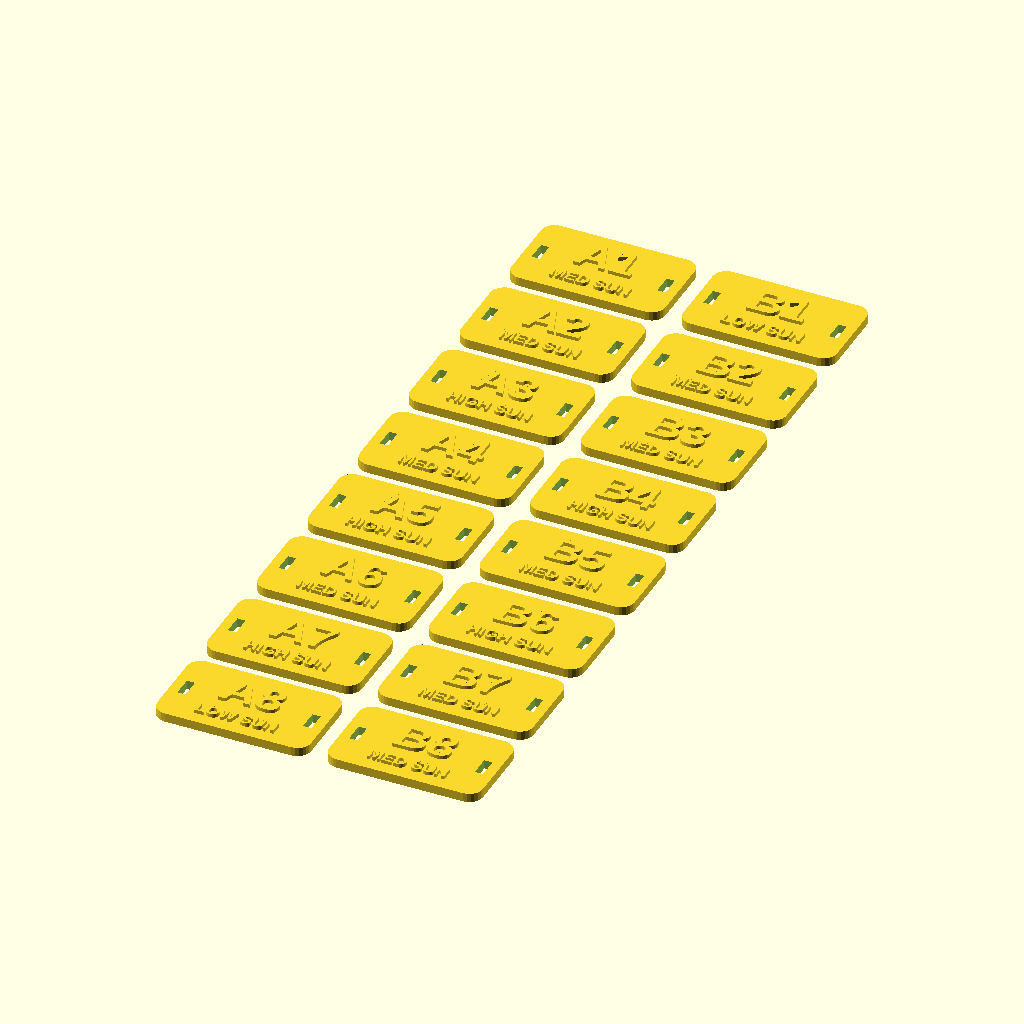
Cell 1: rendered with the file's own defaults.
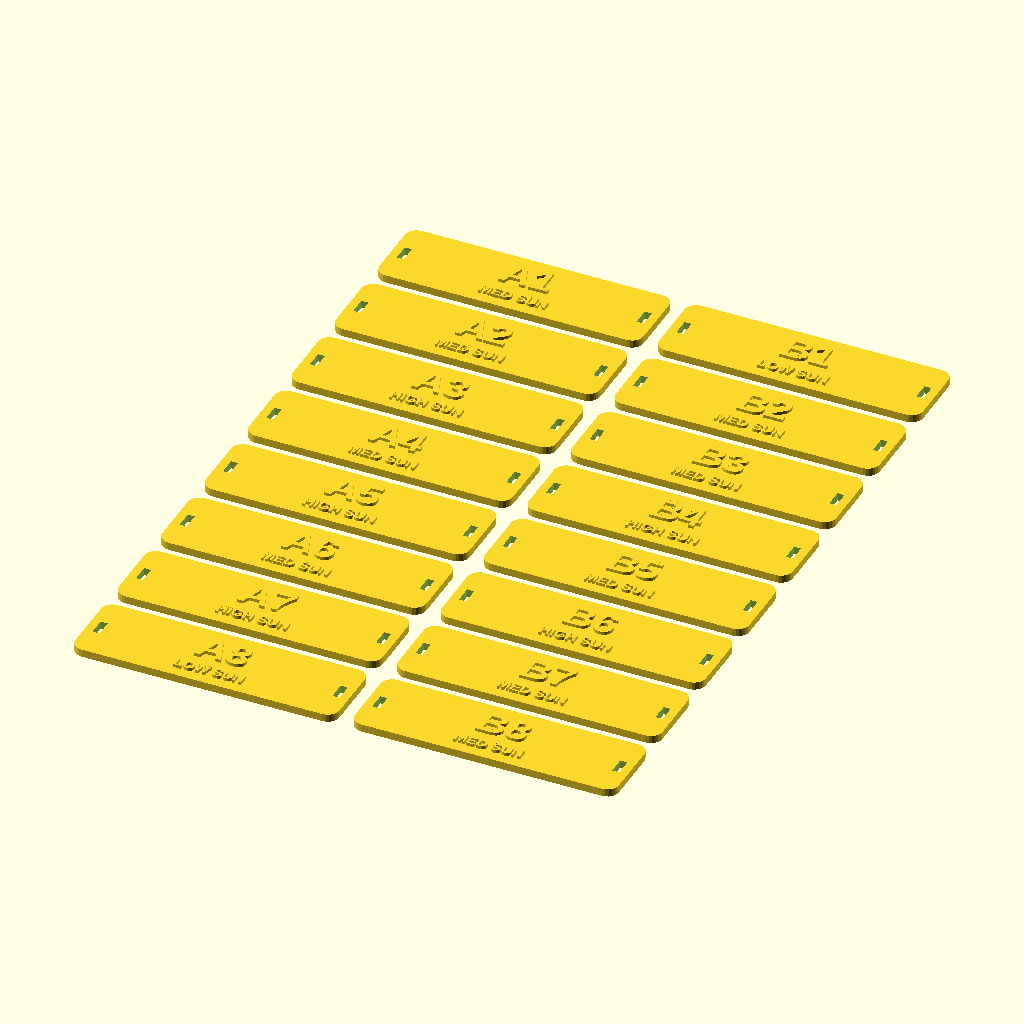
Cell 2: tag_w = 68 (everything else at default).
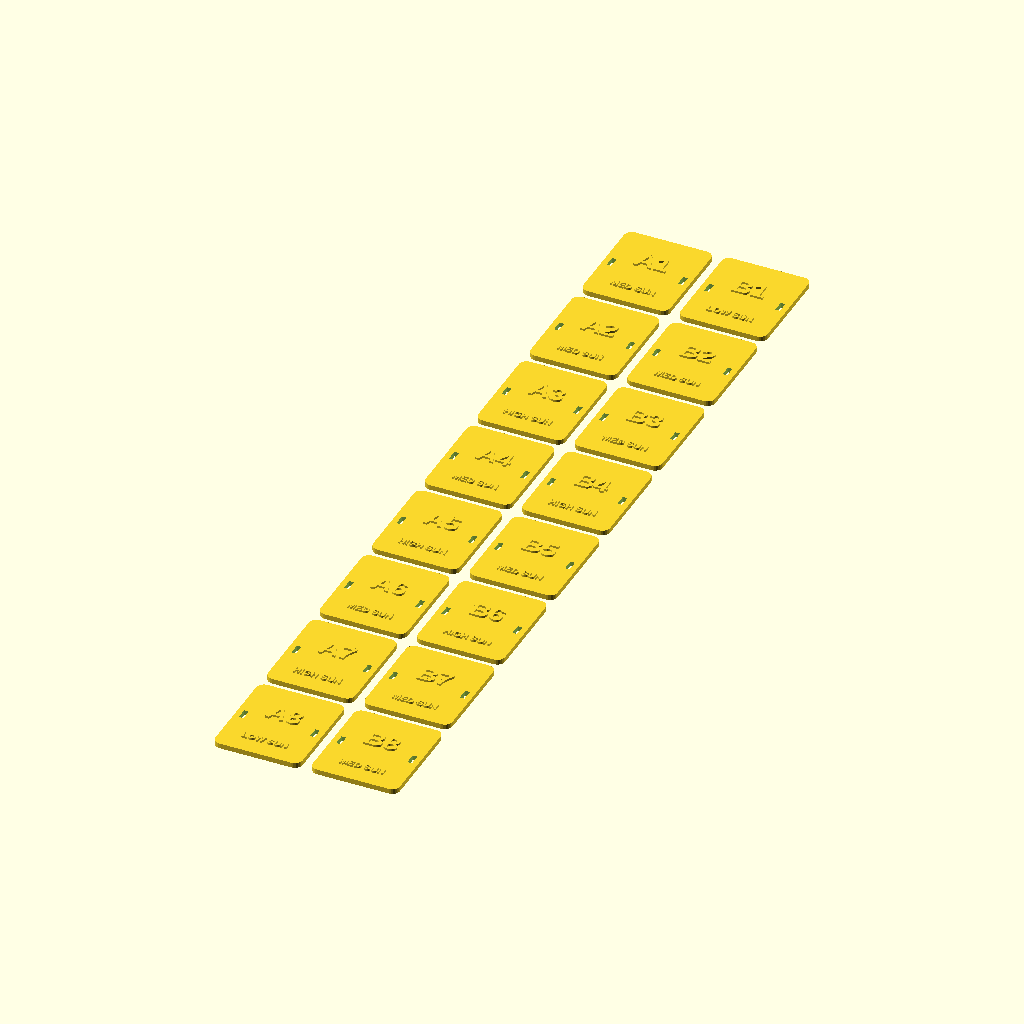
Cell 3: tag_h = 40 (everything else at default).
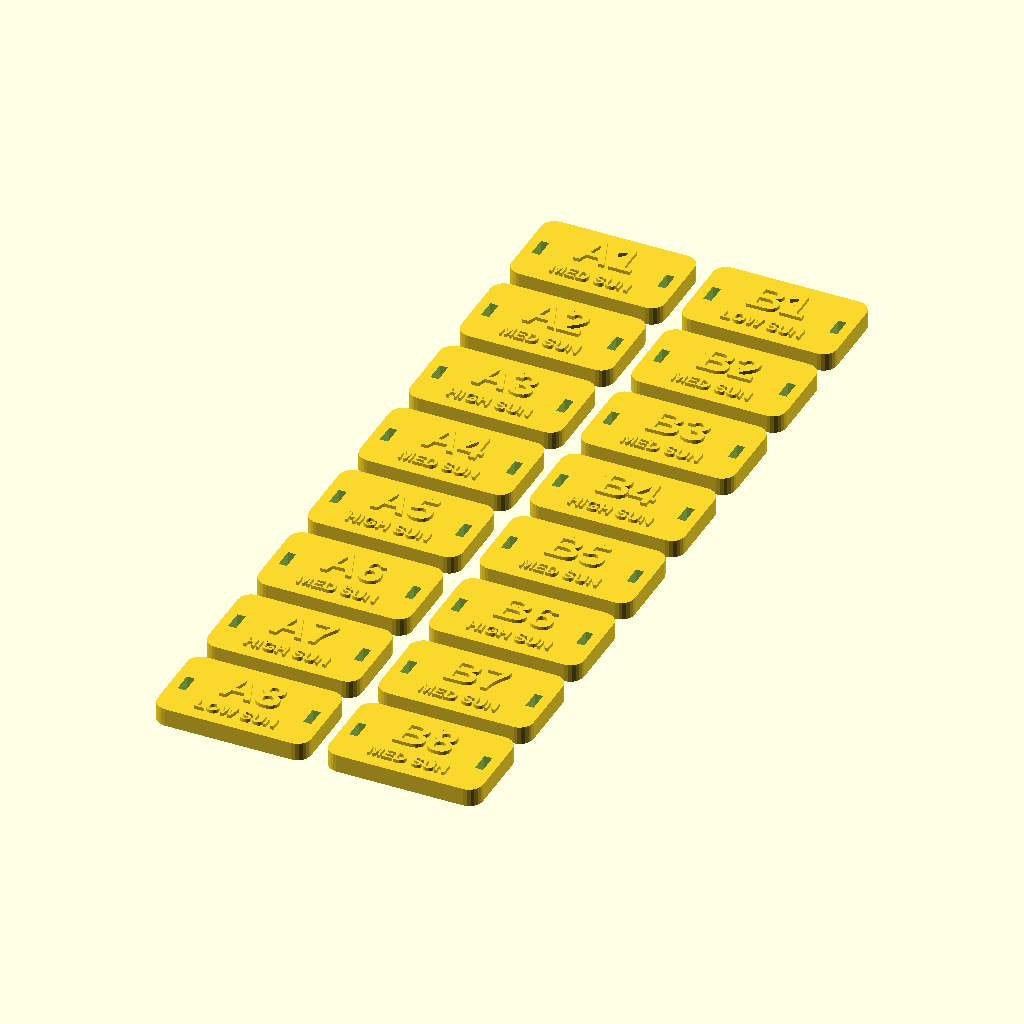
Cell 4 — thick set to 4, the other parameters unchanged.
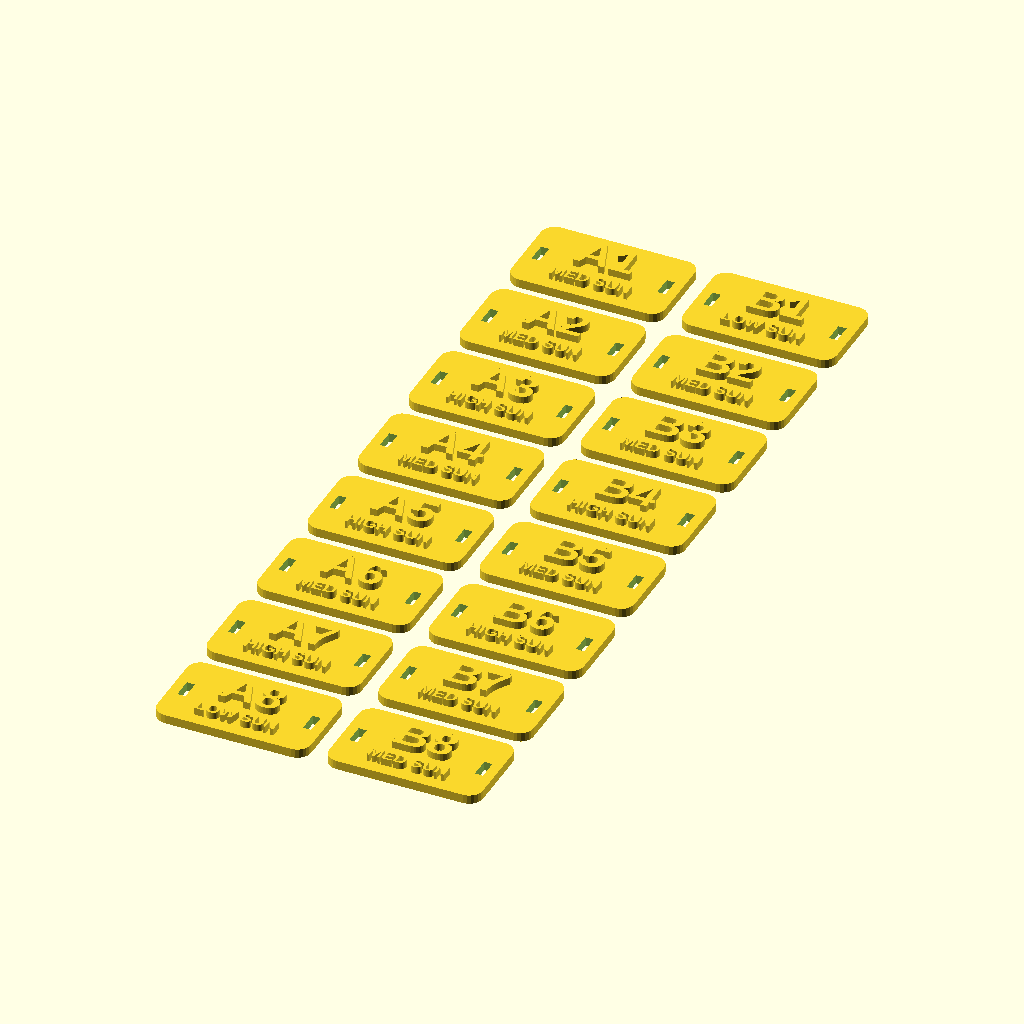
Cell 5: text_h = 1.6 (everything else at default).
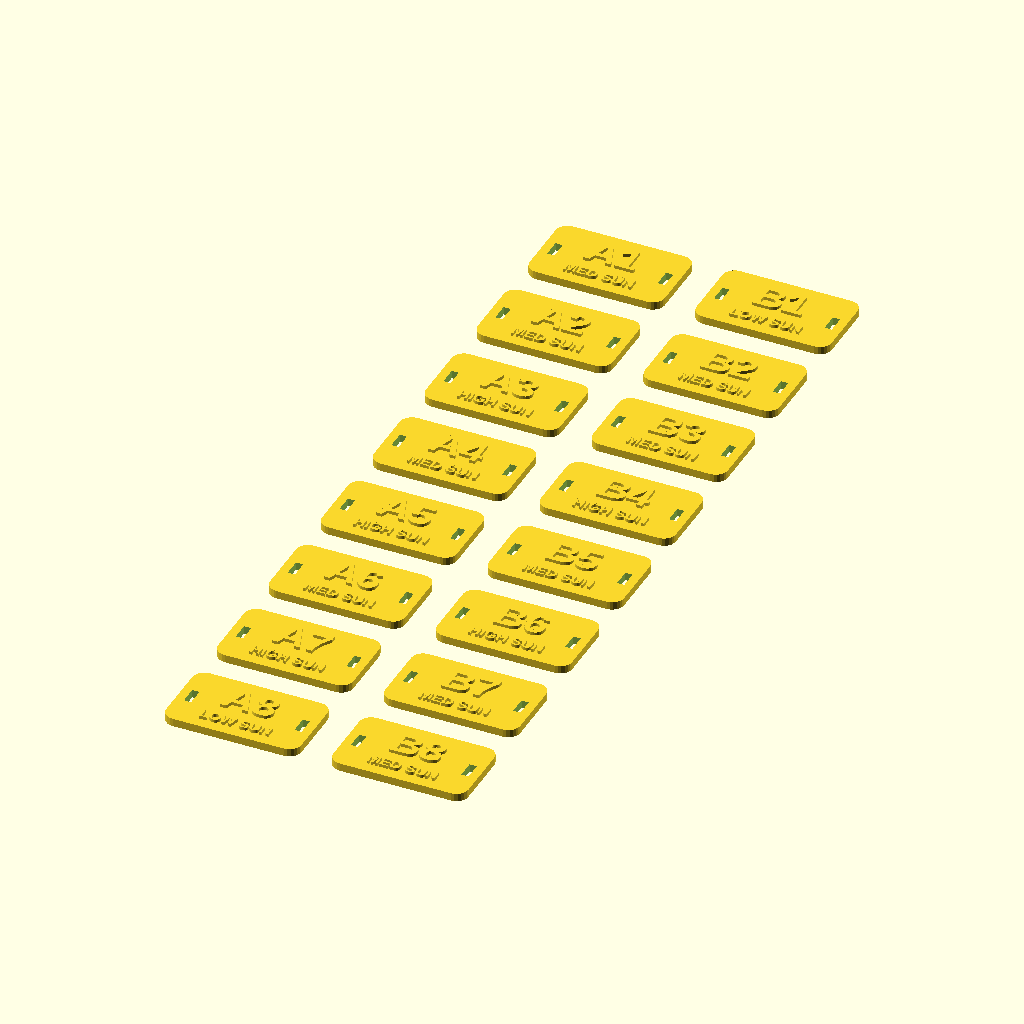
Cell 6 — gap set to 8, the other parameters unchanged.
All cells are drawn from the same view direction (rotation 55°, 0°, 25°, orthographic, colour scheme Cornfield), but the view is re-fitted for each cell, so position and scale can differ between cells as well as the parameter.
The OpenSCAD source (public/maker/slot-tags.scad):
// Growing Minds · Slot tags A1–B8 (one plate)
// Matches the app's Slot Tracker: column A on the LEFT as you face the
// tower, row 1 at the TOP. Each tag has two zip-tie slots, so it fits any
// column without measuring. Sun level is printed under the slot number.
// PLA, 0.2 mm layers, no supports. Optional: swap filament at the text
// layer for two-color tags.

tag_w   = 34;   // mm
tag_h   = 20;   // mm
thick   = 2;    // mm
text_h  = 0.8;
gap     = 4;
slot_w  = 4.5;  // zip-tie slot (fits ties up to 4 mm wide)
slot_t  = 1.8;
$fn = 24;

// Same light map as src/config/gardyn.js
sun = [
  ["A1","MED"],["A2","MED"],["A3","HIGH"],["A4","MED"],["A5","HIGH"],["A6","MED"],["A7","HIGH"],["A8","LOW"],
  ["B1","LOW"],["B2","MED"],["B3","MED"],["B4","HIGH"],["B5","MED"],["B6","HIGH"],["B7","MED"],["B8","MED"]
];

module tag(id, level) {
  difference() {
    hull() for (x = [3, tag_w - 3], y = [3, tag_h - 3]) translate([x, y, 0]) cylinder(r = 3, h = thick);
    for (x = [2.2, tag_w - 2.2 - slot_t]) translate([x, (tag_h - slot_w) / 2, -1]) cube([slot_t, slot_w, thick + 2]);
  }
  translate([tag_w / 2, tag_h * 0.62, thick]) linear_extrude(text_h)
    text(id, size = 7.5, font = "Liberation Sans:style=Bold", halign = "center", valign = "center");
  translate([tag_w / 2, tag_h * 0.2, thick]) linear_extrude(text_h)
    text(str(level, " SUN"), size = 2.8, font = "Liberation Sans:style=Bold", halign = "center", valign = "center");
}

for (i = [0 : 15]) {
  col = i < 8 ? 0 : 1;      // A on the left of the plate, B on the right
  row = i % 8;
  translate([col * (tag_w + gap), (7 - row) * (tag_h + gap), 0]) tag(sun[i][0], sun[i][1]);
}
Customizer parameters (derived from the source; name, type, default, range or options):
tag_w: number, default 34
tag_h: number, default 20
thick: number, default 2
text_h: number, default 0.8
gap: number, default 4
slot_w: number, default 4.5
slot_t: number, default 1.8
